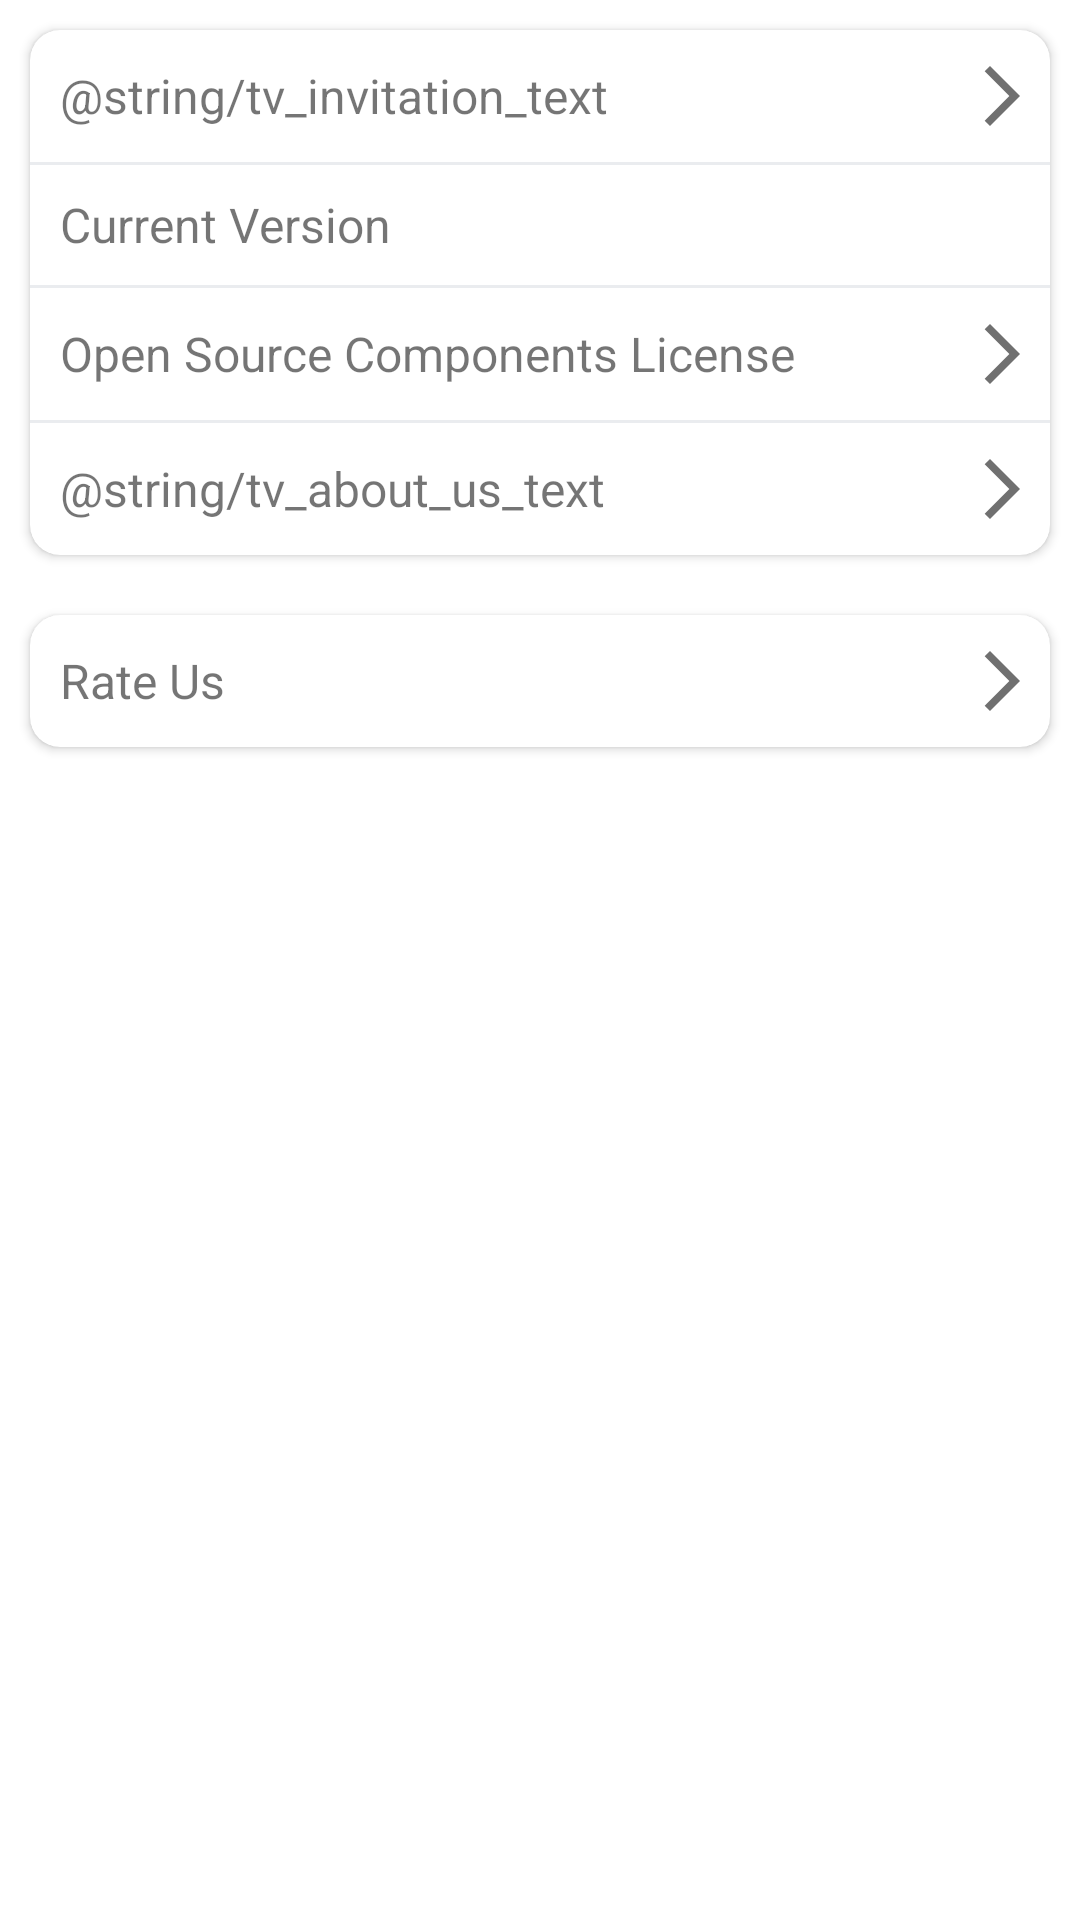

Reconstruct the res/layout file that produces this screen, plus the resources it refers to.
<!-- AndroidManifest.xml: application theme Theme.BiliDownload -->
<!-- res/layout/activity_about.xml -->
<?xml version="1.0" encoding="utf-8"?>
<layout xmlns:android="http://schemas.android.com/apk/res/android"
    xmlns:app="http://schemas.android.com/apk/res-auto"
    xmlns:tools="http://schemas.android.com/tools">

    <data>

        <variable
            name="viewModel"
            type="cc.kafuu.bilidownload.viewmodel.activity.AboutViewModel" />

        <import type="cc.kafuu.bilidownload.common.utils.CommonLibs" />
    </data>

    <LinearLayout
        android:layout_width="match_parent"
        android:layout_height="match_parent"
        android:background="@color/white"
        android:orientation="vertical">

        <androidx.cardview.widget.CardView
            android:layout_width="match_parent"
            android:layout_height="wrap_content"
            android:layout_margin="10dp"
            android:elevation="10dp"
            app:cardCornerRadius="10dp">

            <LinearLayout
                android:layout_width="match_parent"
                android:layout_height="wrap_content"
                android:orientation="vertical">

                <androidx.appcompat.widget.AppCompatTextView
                    android:layout_width="match_parent"
                    android:layout_height="wrap_content"
                    android:gravity="center_vertical"
                    android:minHeight="40dp"
                    android:padding="10dp"
                    android:text="@string/tv_invitation_text"
                    android:textSize="16sp"
                    app:drawableEndCompat="@drawable/ic_arrow_right" />

                <View
                    android:layout_width="match_parent"
                    android:layout_height="1dp"
                    android:background="@color/view_split_color" />

                <LinearLayout
                    android:layout_width="match_parent"
                    android:layout_height="wrap_content"
                    android:background="@color/white"
                    android:paddingHorizontal="10dp">

                    <androidx.appcompat.widget.AppCompatTextView
                        android:layout_width="0dp"
                        android:layout_height="wrap_content"
                        android:layout_weight="1"
                        android:gravity="center_vertical"
                        android:minHeight="40dp"
                        android:text="@string/tv_about_version_text"
                        android:textSize="16sp" />

                    <androidx.appcompat.widget.AppCompatTextView
                        android:layout_width="wrap_content"
                        android:layout_height="wrap_content"
                        android:gravity="center_vertical"
                        android:text="@{CommonLibs.INSTANCE.getVersionName()}"
                        android:textColor="@color/text_default_color"
                        android:textSize="16sp"
                        tools:text="1.0.0" />
                </LinearLayout>

                <View
                    android:layout_width="match_parent"
                    android:layout_height="1dp"
                    android:background="@color/view_split_color" />

                <androidx.appcompat.widget.AppCompatTextView
                    android:layout_width="match_parent"
                    android:layout_height="wrap_content"
                    android:gravity="center_vertical"
                    android:minHeight="40dp"
                    android:padding="10dp"
                    android:text="@string/tv_about_license_text"
                    android:textSize="16sp"
                    app:drawableEndCompat="@drawable/ic_arrow_right" />

                <View
                    android:layout_width="match_parent"
                    android:layout_height="1dp"
                    android:background="@color/view_split_color" />

                <androidx.appcompat.widget.AppCompatTextView
                    android:layout_width="match_parent"
                    android:layout_height="wrap_content"
                    android:gravity="center_vertical"
                    android:minHeight="40dp"
                    android:padding="10dp"
                    android:text="@string/tv_about_us_text"
                    android:textSize="16sp"
                    app:drawableEndCompat="@drawable/ic_arrow_right" />
            </LinearLayout>
        </androidx.cardview.widget.CardView>

        <androidx.cardview.widget.CardView
            android:layout_width="match_parent"
            android:layout_height="wrap_content"
            android:layout_margin="10dp"
            android:layout_marginTop="20dp"
            android:elevation="10dp"
            app:cardCornerRadius="10dp">

            <androidx.appcompat.widget.AppCompatTextView
                android:layout_width="match_parent"
                android:layout_height="wrap_content"
                android:gravity="center_vertical"
                android:minHeight="40dp"
                android:padding="10dp"
                android:text="@string/tv_grade_text"
                android:textSize="16sp"
                app:drawableEndCompat="@drawable/ic_arrow_right" />
        </androidx.cardview.widget.CardView>
    </LinearLayout>
</layout>
<!-- resources referenced by this layout -->
<resources>
  <color name="view_split_color">#EAECEF</color>
  <!-- drawable ic_arrow_right (drawable) -->
  <vector xmlns:android="http://schemas.android.com/apk/res/android"
      android:width="24dp"
      android:height="24dp"
      android:viewportWidth="960"
      android:viewportHeight="960">
  
      <group
          android:rotation="180"
          android:pivotX="480"
          android:pivotY="480">
  
          <path
              android:fillColor="@color/general_text_color"
              android:pathData="M400,880 L0,480l400,-400 71,71 -329,329 329,329 -71,71Z"/>
  
      </group>
  </vector>
  <string name="tv_about_license_text">Open Source Components License</string>
  <string name="tv_about_version_text">Current Version</string>
  <string name="tv_grade_text">Rate Us</string>
  <style name="Theme.BiliDownload" parent="Theme.MaterialComponents.Light.NoActionBar.Bridge">
          
          <item name="colorPrimary">@color/primary_color</item>
          <item name="colorPrimaryVariant">@color/primary_color_variant</item>
          <item name="colorOnPrimary">@color/on_primary_color</item>
          
          <item name="colorSecondary">@color/secondary_color</item>
          <item name="colorSecondaryVariant">@color/secondary_color_variant</item>
          <item name="colorOnSecondary">@color/on_secondary_color</item>
          
          <item name="android:statusBarColor">@color/common_white</item>
          
          <item name="android:windowBackground">@color/common_white</item>
      </style>
  <color name="general_text_color">#707070</color>
  <color name="primary_color">#FA7298</color>
  <color name="primary_color_variant">#C95D72</color>
  <color name="on_primary_color">#FFFFFF</color>
  <color name="secondary_color">#6699CC</color>
  <color name="secondary_color_variant">#5C83CF</color>
  <color name="on_secondary_color">#FFFFFF</color>
  <color name="common_white">#FFFFFFFF</color>
  <!-- not gathered from this repository: default colours our renderer supplied (Android Studio template values) -->
  <color name="white">#FFFFFFFF</color>
</resources>
